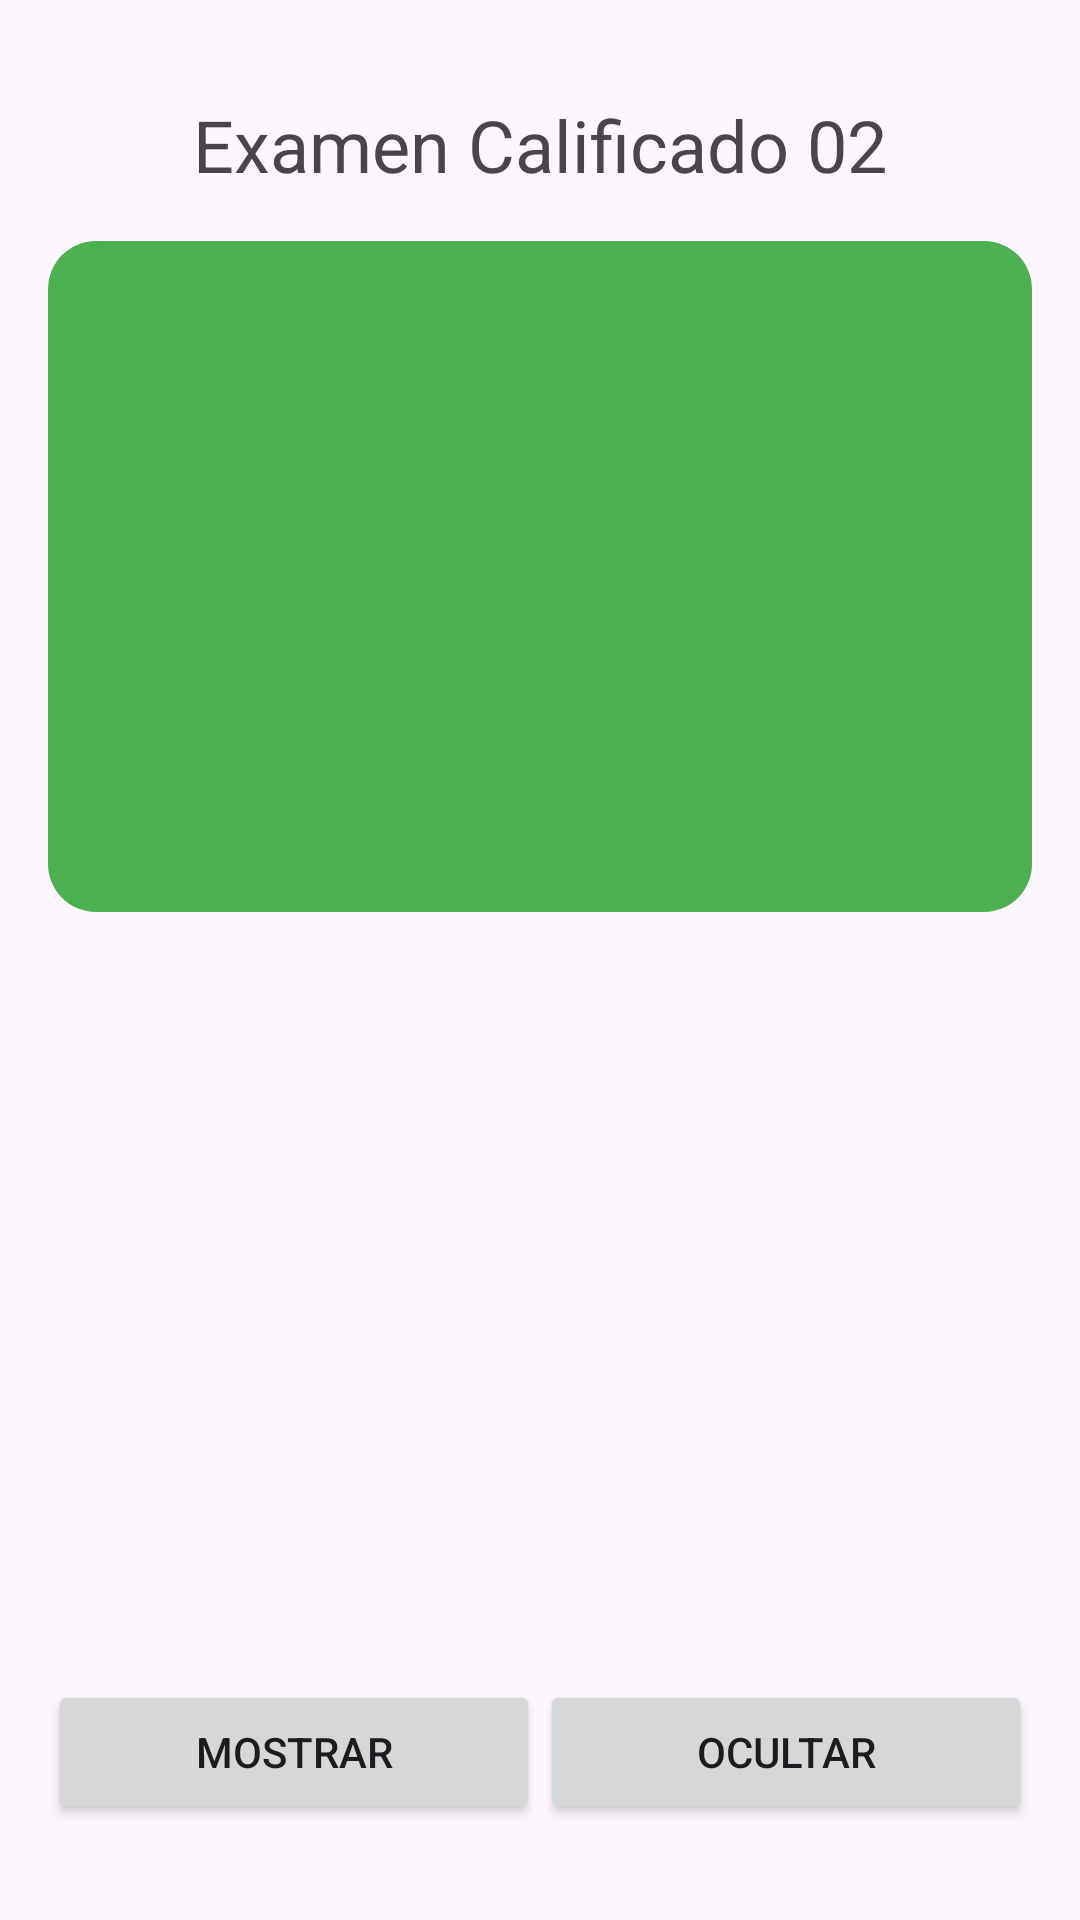

This screen was rendered from an Android layout file. Write that file and the resources it references.
<!-- AndroidManifest.xml: application theme Theme.LaboratorioCalificado022 -->
<!-- res/layout/activity_ejercicio01.xml -->
<?xml version="1.0" encoding="utf-8"?>
<androidx.constraintlayout.widget.ConstraintLayout
    xmlns:android="http://schemas.android.com/apk/res/android"
    xmlns:app="http://schemas.android.com/apk/res-auto"
    xmlns:tools="http://schemas.android.com/tools"
    android:id="@+id/main"
    android:layout_width="match_parent"
    android:layout_height="match_parent"
    android:padding="16dp"
    tools:context=".Ejercicio01">

    <TextView
        android:id="@+id/textView"
        android:layout_width="0dp"
        android:layout_height="wrap_content"
        android:text="Examen Calificado 02"
        android:textAlignment="center"
        android:textSize="24sp"
        app:layout_constraintTop_toTopOf="parent"
        app:layout_constraintStart_toStartOf="parent"
        app:layout_constraintEnd_toEndOf="parent"
        android:layout_marginTop="16dp" />

    <androidx.constraintlayout.widget.Guideline
        android:id="@+id/guideline50"
        android:layout_width="wrap_content"
        android:layout_height="wrap_content"
        app:layout_constraintGuide_percent="0.5"
        android:orientation="horizontal" />

    <View
        android:id="@+id/viewVerde"
        android:layout_width="0dp"
        android:layout_height="0dp"
        android:background="@drawable/rounded_green"
        app:layout_constraintTop_toBottomOf="@id/textView"
        app:layout_constraintStart_toStartOf="parent"
        app:layout_constraintEnd_toEndOf="parent"
        app:layout_constraintBottom_toTopOf="@id/guideline50"
        android:layout_marginTop="16dp"
        android:layout_marginBottom="16dp" />

    <Button
        android:id="@+id/btnMostrar"
        android:layout_width="0dp"
        android:layout_height="wrap_content"
        android:text="Mostrar"
        app:layout_constraintBottom_toBottomOf="parent"
        app:layout_constraintStart_toStartOf="parent"
        app:layout_constraintEnd_toStartOf="@id/btnOcultar"
        app:layout_constraintWidth_percent="0.5"
        android:layout_marginBottom="16dp" />

    <Button
        android:id="@+id/btnOcultar"
        android:layout_width="0dp"
        android:layout_height="wrap_content"
        android:text="Ocultar"
        app:layout_constraintBottom_toBottomOf="parent"
        app:layout_constraintStart_toEndOf="@id/btnMostrar"
        app:layout_constraintEnd_toEndOf="parent"
        app:layout_constraintWidth_percent="0.5"
        android:layout_marginBottom="16dp" />

</androidx.constraintlayout.widget.ConstraintLayout>
<!-- resources referenced by this layout -->
<resources>
  <!-- drawable rounded_green (drawable) -->
  <shape xmlns:android="http://schemas.android.com/apk/res/android" android:shape="rectangle">
      <solid android:color="#4CAF50" />
      <corners android:radius="16dp" />
  </shape>
  <style name="Theme.LaboratorioCalificado022" parent="Base.Theme.LaboratorioCalificado022" />
  <style name="Base.Theme.LaboratorioCalificado022" parent="Theme.Material3.DayNight.NoActionBar">
          
          
      </style>
</resources>
